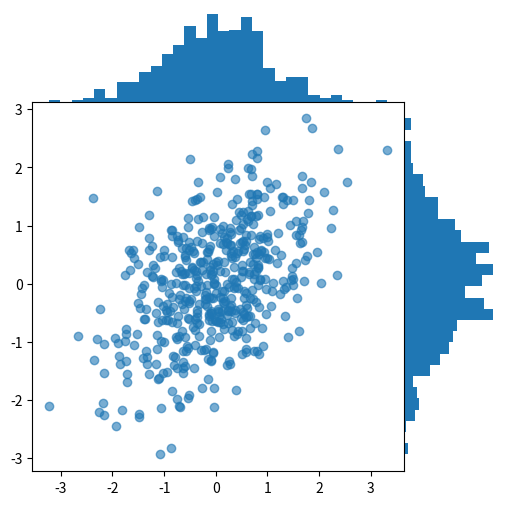

The matplotlib source for this figure:
# https://github.com/amueller/dabl/issues/85

import matplotlib.pyplot as plt
from matplotlib.gridspec import GridSpec
import numpy as np

rs = np.random.RandomState(42)
x1, x2, = rs.multivariate_normal([0, 0], [(1, 0.5), (0.5, 1)], 500).T

fig = plt.figure(figsize=(6, 6))
gs = GridSpec(2, 2, width_ratios=[4, 1], height_ratios=[1, 4], hspace=0, wspace=0)
top_ax = fig.add_subplot(gs[0])
top_ax.set_axis_off()
left_ax = fig.add_subplot(gs[3])
left_ax.set_axis_off()
main_ax = fig.add_subplot(gs[2])

top_ax.hist(x1, bins=30)
left_ax.hist(x2, bins=30, orientation='horizontal')
main_ax.scatter(x1, x2, alpha=0.6)
